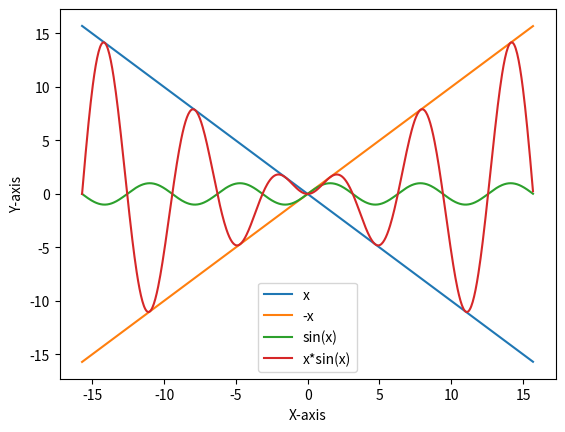

This chart was generated by the following Python code:
import numpy as np
from matplotlib import pyplot as plt
x = np.arange(-5*(np.pi), 5*(np.pi), 0.05)
y1 = -x
y2 = x
y3 = np.sin(x)
y4 = x*(np.sin(x))

plt.xlabel('X-axis')
plt.ylabel('Y-axis')
plt.plot(x,y1)
plt.plot(x,y2)
plt.plot(x,y3)
plt.plot(x,y4)
plt.legend(['x','-x','sin(x)','x*sin(x)'])
plt.show()
